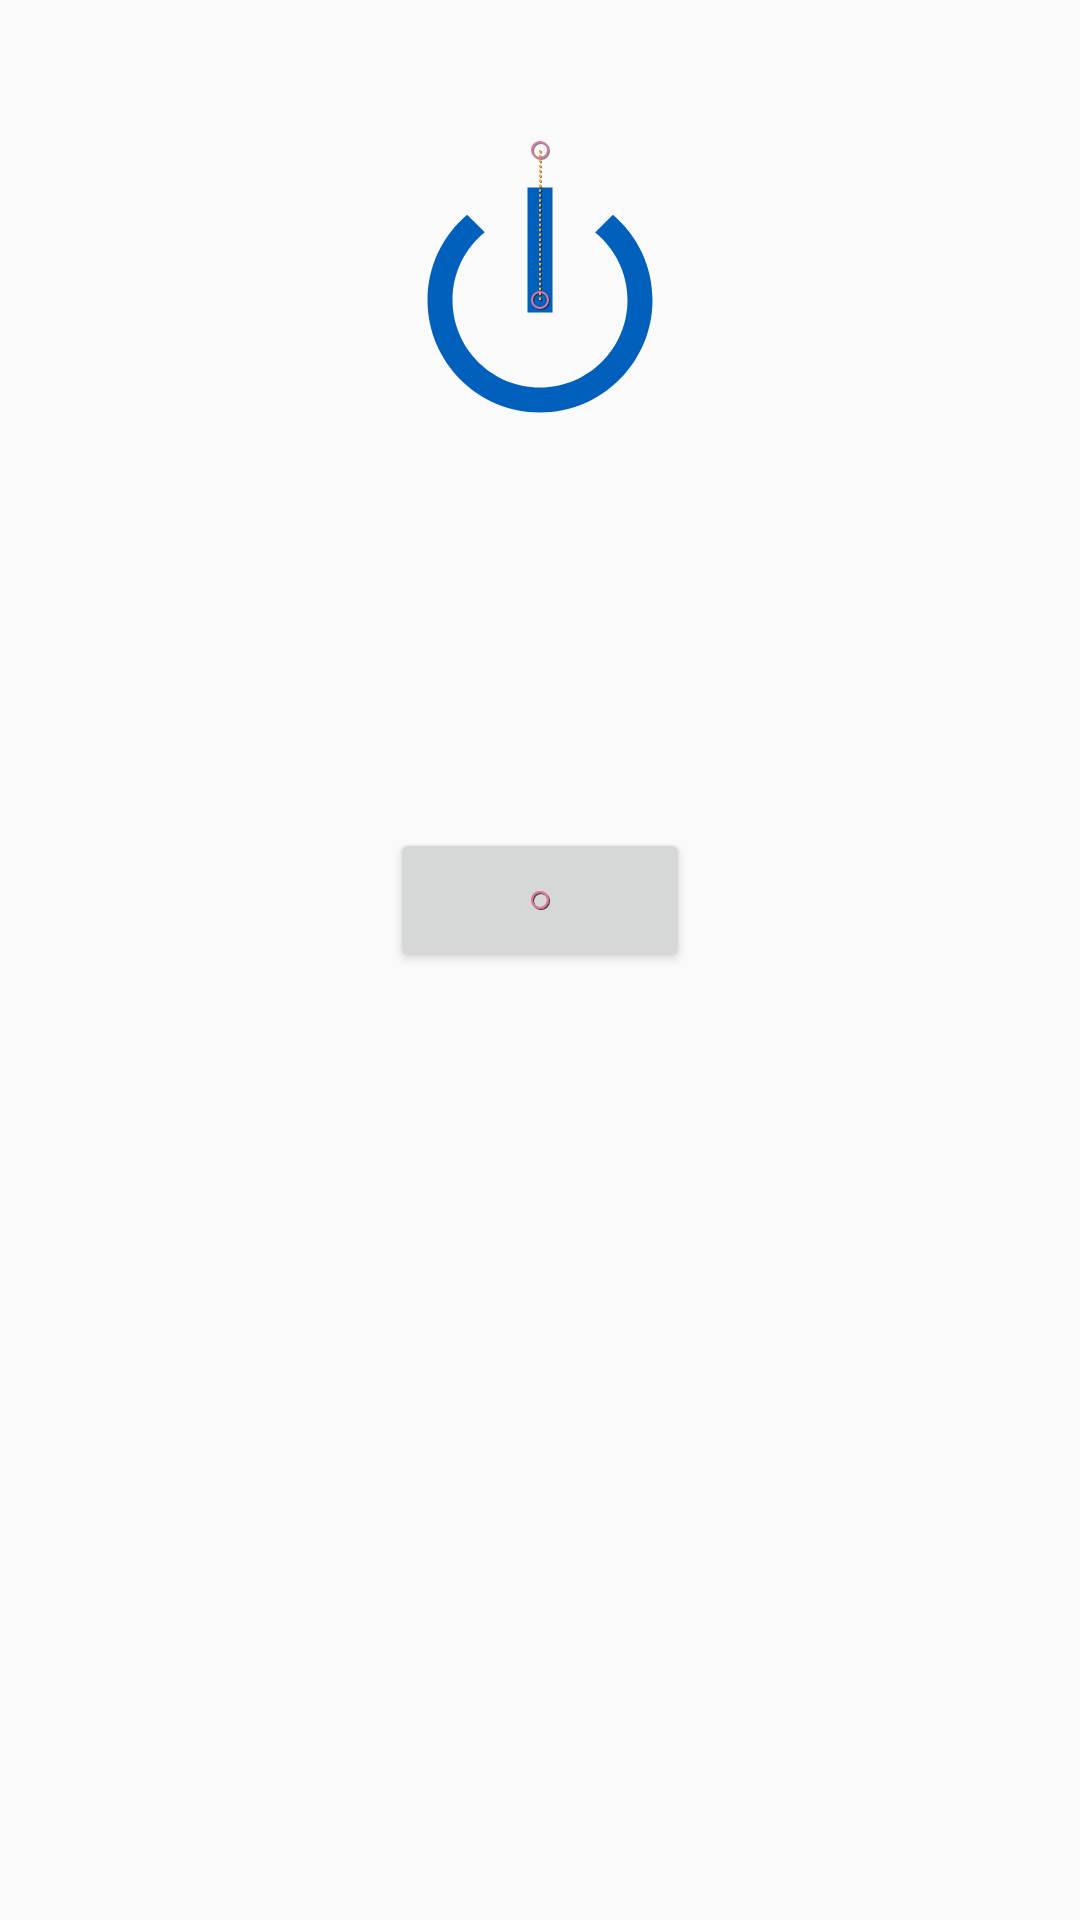

Here is an Android app screen rendered from its layout file. Give the layout XML and the strings, colors and styles it references.
<!-- AndroidManifest.xml: application theme Theme.AnimationTranslate -->
<!-- res/layout/fragment_motion3.xml -->
<?xml version="1.0" encoding="utf-8"?>
<layout xmlns:android="http://schemas.android.com/apk/res/android"
    xmlns:app="http://schemas.android.com/apk/res-auto">

    <androidx.constraintlayout.widget.ConstraintLayout
        android:layout_width="match_parent"
        android:layout_height="match_parent">

        <androidx.constraintlayout.motion.widget.MotionLayout
            android:id="@+id/motion_3"
            android:layout_width="match_parent"
            android:layout_height="200dp"
            app:layoutDescription="@xml/scene_frg3"
            app:layout_constraintLeft_toLeftOf="parent"
            app:layout_constraintRight_toRightOf="parent"
            app:layout_constraintTop_toTopOf="parent"
            app:motionDebug="SHOW_PATH">

            <ImageView
                android:id="@+id/iv_power"
                android:layout_width="100dp"
                android:layout_height="100dp"
                android:src="@drawable/ic_baseline_power_settings_new_24" />


        </androidx.constraintlayout.motion.widget.MotionLayout>

        <androidx.constraintlayout.motion.widget.MotionLayout
            android:id="@+id/constraintLayout"
            android:layout_width="match_parent"
            android:layout_height="200dp"
            app:layoutDescription="@xml/fragment_motion3_xml_constraintlayout_scene3"
            app:layout_constraintLeft_toLeftOf="parent"
            app:layout_constraintRight_toRightOf="parent"
            app:layout_constraintTop_toBottomOf="@id/motion_3"
            app:showPaths="true">

            <Button
                android:id="@+id/iv_circle"
                android:layout_width="100dp"
                android:layout_height="48dp"
                android:src="@drawable/ic_baseline_brightness_1_24"
                app:layout_constraintBottom_toBottomOf="parent"
                app:layout_constraintLeft_toLeftOf="parent"
                app:layout_constraintRight_toRightOf="parent"
                app:layout_constraintTop_toTopOf="parent" />

        </androidx.constraintlayout.motion.widget.MotionLayout>

    </androidx.constraintlayout.widget.ConstraintLayout>

</layout>
<!-- resources referenced by this layout -->
<resources>
  <!-- drawable ic_baseline_brightness_1_24 (drawable) -->
  <vector android:height="24dp" android:tint="#BB181F"
      android:viewportHeight="24" android:viewportWidth="24"
      android:width="24dp" xmlns:android="http://schemas.android.com/apk/res/android">
      <path android:fillColor="@android:color/white" android:pathData="M12,12m-10,0a10,10 0,1 1,20 0a10,10 0,1 1,-20 0"/>
  </vector>
  <!-- drawable ic_baseline_power_settings_new_24 (drawable) -->
  <vector android:height="24dp" android:tint="#0060BB"
      android:viewportHeight="24" android:viewportWidth="24"
      android:width="24dp" xmlns:android="http://schemas.android.com/apk/res/android">
      <path android:fillColor="@android:color/white" android:pathData="M13,3h-2v10h2L13,3zM17.83,5.17l-1.42,1.42C17.99,7.86 19,9.81 19,12c0,3.87 -3.13,7 -7,7s-7,-3.13 -7,-7c0,-2.19 1.01,-4.14 2.58,-5.42L6.17,5.17C4.23,6.82 3,9.26 3,12c0,4.97 4.03,9 9,9s9,-4.03 9,-9c0,-2.74 -1.23,-5.18 -3.17,-6.83z"/>
  </vector>
  <style name="Theme.AnimationTranslate" parent="Theme.AppCompat.Light.NoActionBar">
          
          <item name="android:windowFullscreen">true</item>
          <item name="colorPrimary">@color/purple_500</item>
          <item name="colorPrimaryVariant">@color/purple_700</item>
          <item name="colorOnPrimary">@color/white</item>
          
          <item name="colorSecondary">@color/teal_200</item>
          <item name="colorSecondaryVariant">@color/teal_700</item>
          <item name="colorOnSecondary">@color/black</item>
          
          <item name="android:statusBarColor" tools:targetApi="l">?attr/colorPrimaryVariant</item>
          
      </style>
  <color name="purple_500">#FF6200EE</color>
  <color name="purple_700">#FF3700B3</color>
  <color name="white">#FFFFFFFF</color>
  <color name="teal_200">#FF03DAC5</color>
  <color name="teal_700">#FF018786</color>
  <color name="black">#FF000000</color>
</resources>
